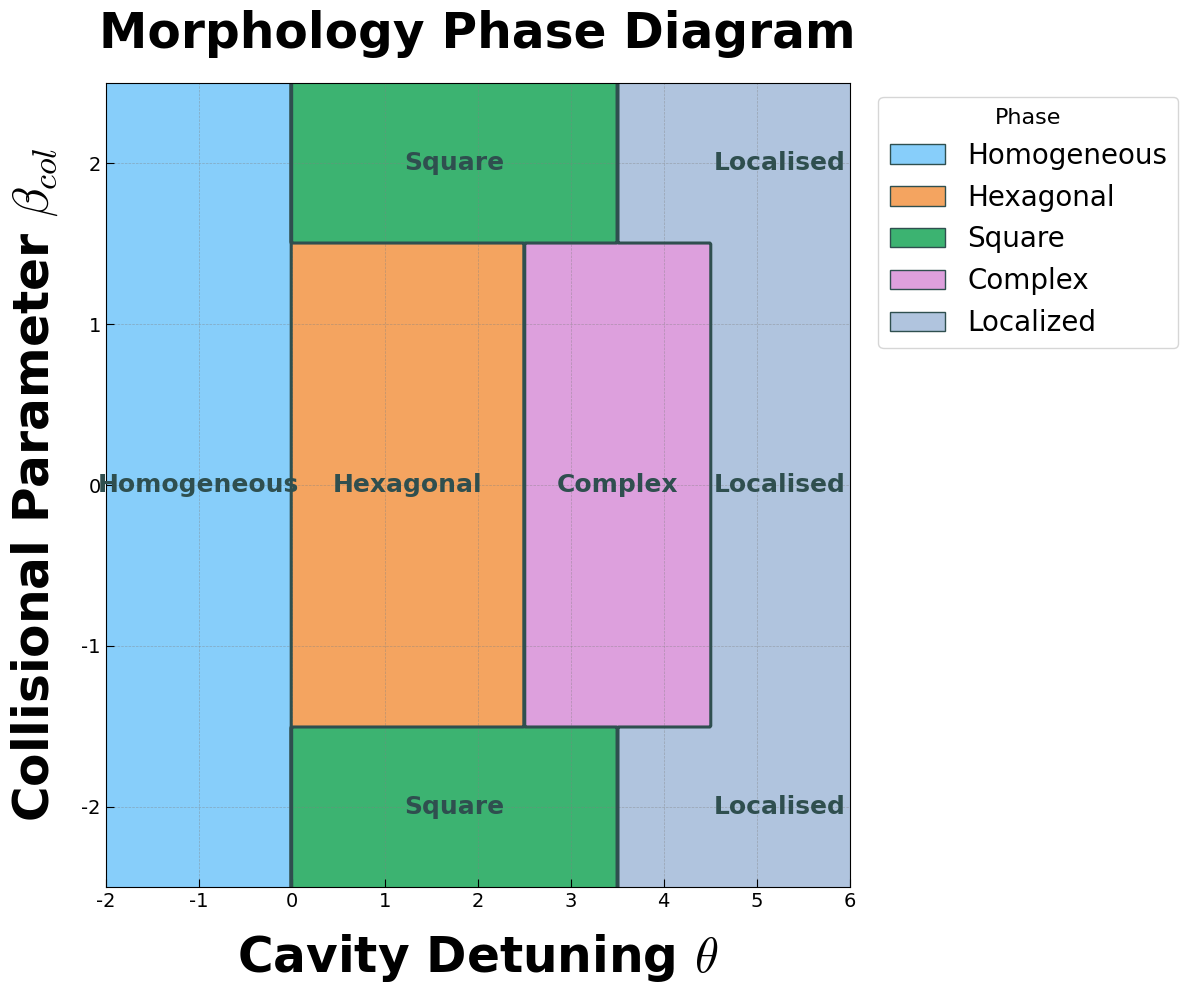

Reproduce this figure in Python.
import numpy as np
import matplotlib.pyplot as plt
from matplotlib.patches import Patch

# --- Aesthetic Enhancements ---

# Set professional fonts and colors
plt.rcParams['font.family'] = 'serif'
plt.rcParams['font.serif'] = ['Georgia', 'Times New Roman']
plt.rcParams['mathtext.fontset'] = 'cm'
plt.rcParams['axes.unicode_minus'] = False

colors = {
    'Homogeneous': '#87CEFA',  # LightSkyBlue
    'Hexagonal':   '#F4A460',  # SandyBrown
    'Square':      '#3CB371',  # MediumSeaGreen
    'Complex':     '#DDA0DD',  # Plum
    'Localized':   '#B0C4DE',  # LightSteelBlue
    'Borders':     '#2F4F4F'   # DarkSlateGray
}
phase_colors = [colors['Homogeneous'], colors['Hexagonal'], colors['Square'], colors['Complex'], colors['Localized']]

# --- Main Plotting Logic ---

# Create figure
fig, ax = plt.subplots(figsize=(12, 10), dpi=300)

# Create parameter space
theta = np.linspace(-2, 6, 400)
beta_col = np.linspace(-2.5, 2.5, 400)
THETA, BETA_COL = np.meshgrid(theta, beta_col)

# --- CORRECTED PHASE DEFINITIONS ---
# The boundary has been moved from -0.5 to 0 to widen the Homogeneous box as requested.
# The original script used -0.5 as the boundary.

phase = np.full_like(THETA, 4)  # Default to Localized (4)

# CORRECTED: Homogeneous region now extends to theta = 0
phase[(THETA < 0)] = 0

# CORRECTED: Hexagonal region now starts from theta = 0
mask_hex = (THETA >= 0) & (THETA <= 2.5) & (np.abs(BETA_COL) <= 1.5)
phase[mask_hex] = 1

# CORRECTED: Square region now starts from theta = 0
mask_square = (THETA >= 0) & (THETA <= 3.5) & (np.abs(BETA_COL) > 1.5)
phase[mask_square] = 2

# Complex region definition remains the same relative to other phases
mask_complex = (THETA > 2.5) & (THETA <= 4.5) & (np.abs(BETA_COL) <= 1.5)
phase[mask_complex] = 3

# Plot the phase regions
cmap = plt.cm.colors.ListedColormap(phase_colors)
bounds = [-0.5, 0.5, 1.5, 2.5, 3.5, 4.5]
norm = plt.cm.colors.BoundaryNorm(bounds, cmap.N)
ax.imshow(phase, extent=[-2, 6, -2.5, 2.5], aspect='auto', origin='lower',
          cmap=cmap, norm=norm, interpolation='antialiased')

# Refine contour lines
ax.contour(THETA, BETA_COL, phase, levels=[0.5, 1.5, 2.5, 3.5],
           colors=colors['Borders'], linewidths=2.2)

# Position text labels within their regions
# The 'Homogeneous' label position is updated to be centered in its new, wider box.
labels = {
    'Homogeneous': {'pos': (-1.0, 0)}, # CORRECTED: Re-centered in the wider box
    'Hexagonal':   {'pos': (1.25, 0)}, # Adjusted for narrower box
    'Square_top':  {'pos': (1.75, 2.0), 'label': 'Square'}, # Adjusted
    'Square_bot':  {'pos': (1.75, -2.0),'label': 'Square'}, # Adjusted
    'Complex':     {'pos': (3.5, 0)},
    'Localised_mid':{'pos': (5.25, 0), 'label': 'Localised'},
    'Localised_top':{'pos': (5.25, 2.0),'label': 'Localised'},
    'Localised_bot':{'pos': (5.25, -2.0),'label': 'Localised'}
}

for key, val in labels.items():
    label_text = val.get('label', key.split('_')[0])
    ax.text(val['pos'][0], val['pos'][1], label_text,
            fontsize=18, weight='bold', color=colors['Borders'],
            ha='center', va='center')

# Add labels, title, grid, and ticks
ax.set_xlabel(r'Cavity Detuning $\theta$', fontsize=35, weight='bold', labelpad=15)
ax.set_ylabel(r'Collisional Parameter $\beta_{col}$', fontsize=35, weight='bold', labelpad=15)
ax.set_title('Morphology Phase Diagram', fontsize=35, weight='bold', pad=25)
ax.grid(True, which='both', linestyle='--', linewidth=0.5, color='gray', alpha=0.5)
ax.set_xlim(-2, 6)
ax.set_ylim(-2.5, 2.5)
ax.tick_params(axis='both', which='major', labelsize=14, direction='in', length=6)

# Create legend
legend_elements = [
    Patch(facecolor=colors['Homogeneous'], edgecolor=colors['Borders'], label='Homogeneous'),
    Patch(facecolor=colors['Hexagonal'],   edgecolor=colors['Borders'], label='Hexagonal'),
    Patch(facecolor=colors['Square'],      edgecolor=colors['Borders'], label='Square'),
    Patch(facecolor=colors['Complex'],     edgecolor=colors['Borders'], label='Complex'),
    Patch(facecolor=colors['Localized'],   edgecolor=colors['Borders'], label='Localized')
]
ax.legend(handles=legend_elements, loc='upper left', bbox_to_anchor=(1.02, 1),
          fontsize=20, frameon=True, fancybox=True, shadow=False,
          title='Phase', title_fontsize=16)

# Adjust layout and save
plt.tight_layout(rect=[0, 0, 1, 1])
plt.savefig('morphology_phase_diagram_widened.png')
plt.savefig('morphology_phase_diagram_widened.pdf')

print("Corrected phase diagrams with widened box saved as 'morphology_phase_diagram_widened.png' and .pdf")